Dataset: train_split (GitHub, ameenaquadrishhh-glitch/Ample). Classes: non-violent, violent.

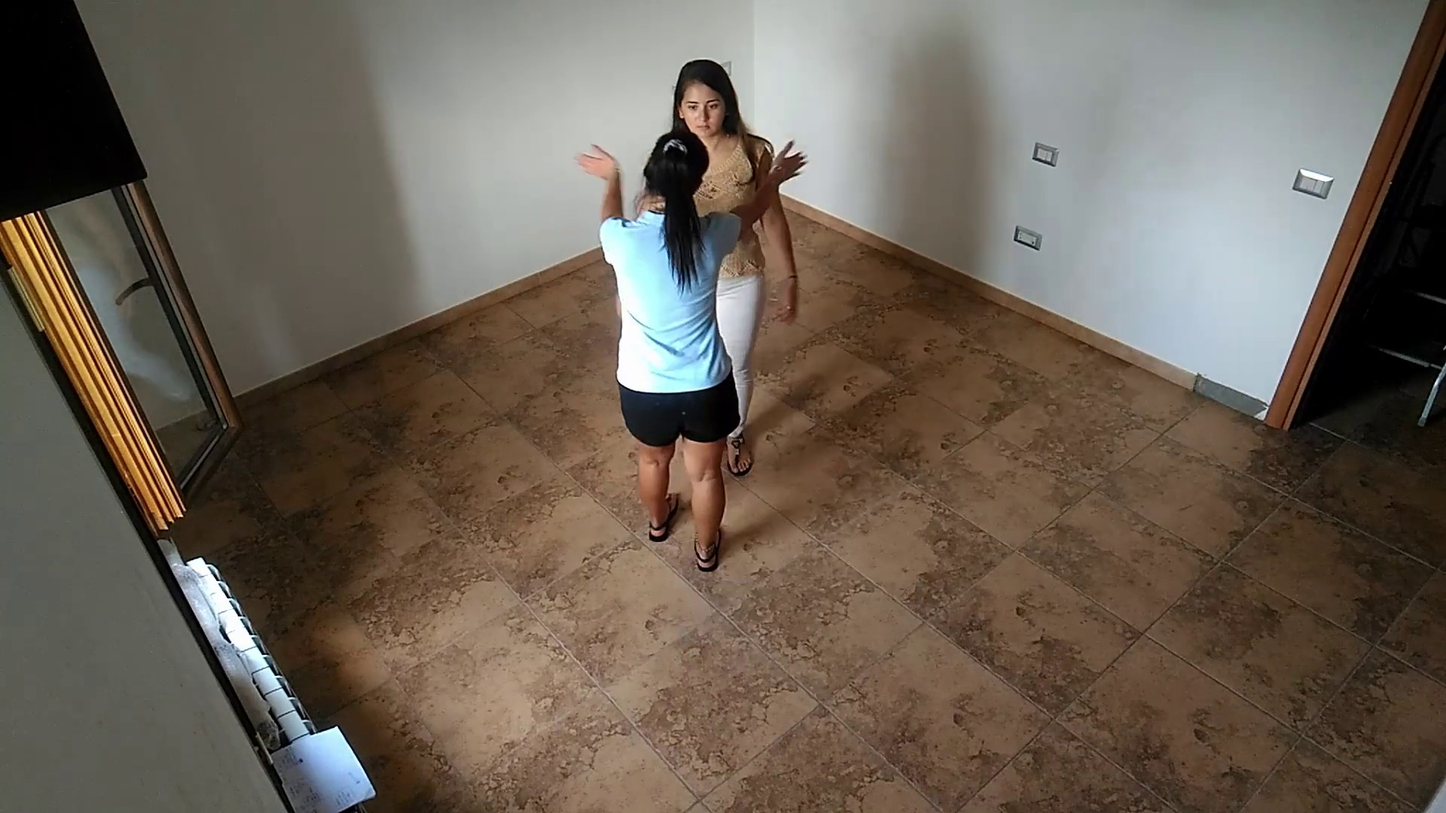
Label: non-violent

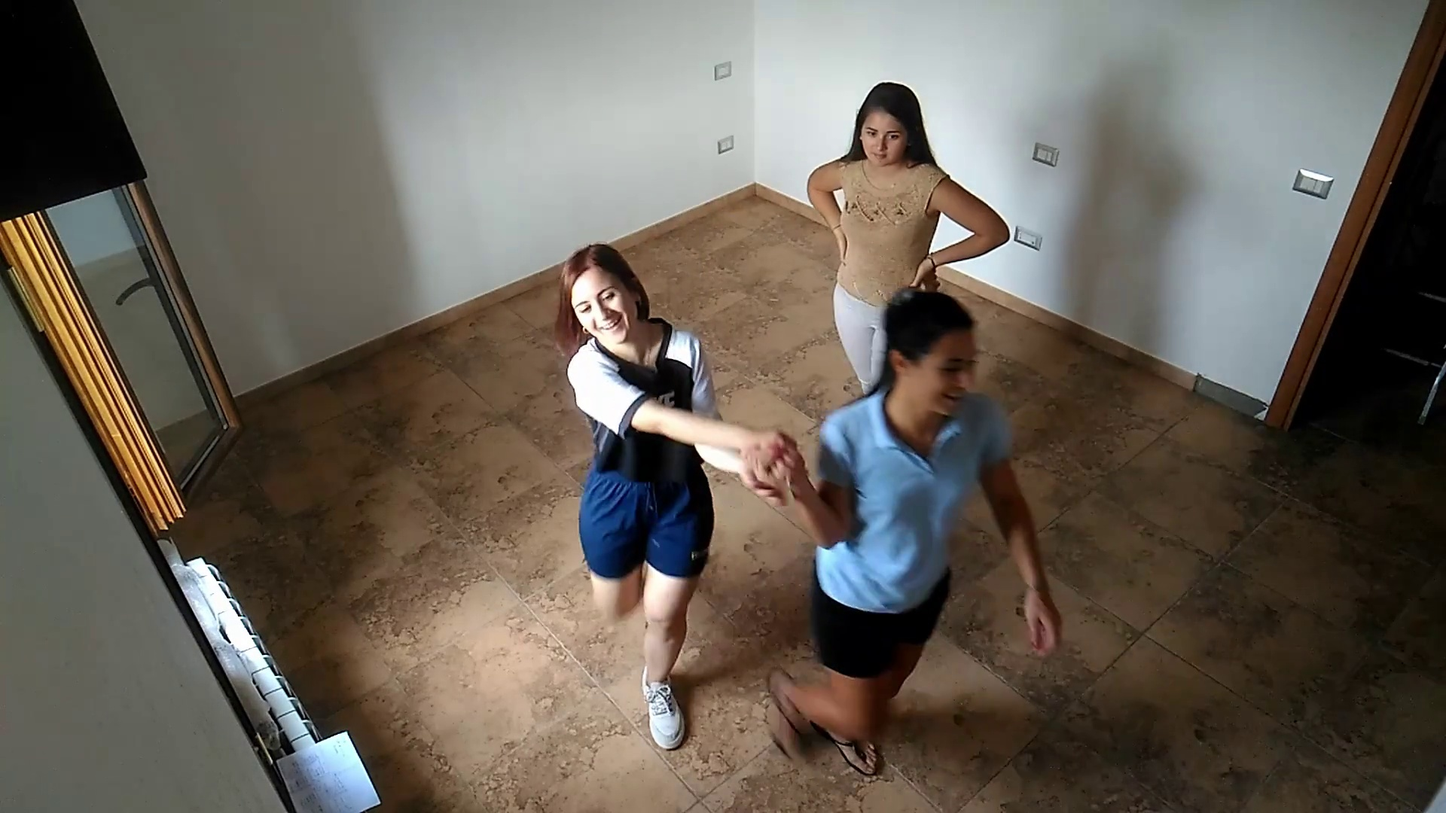
Label: non-violent

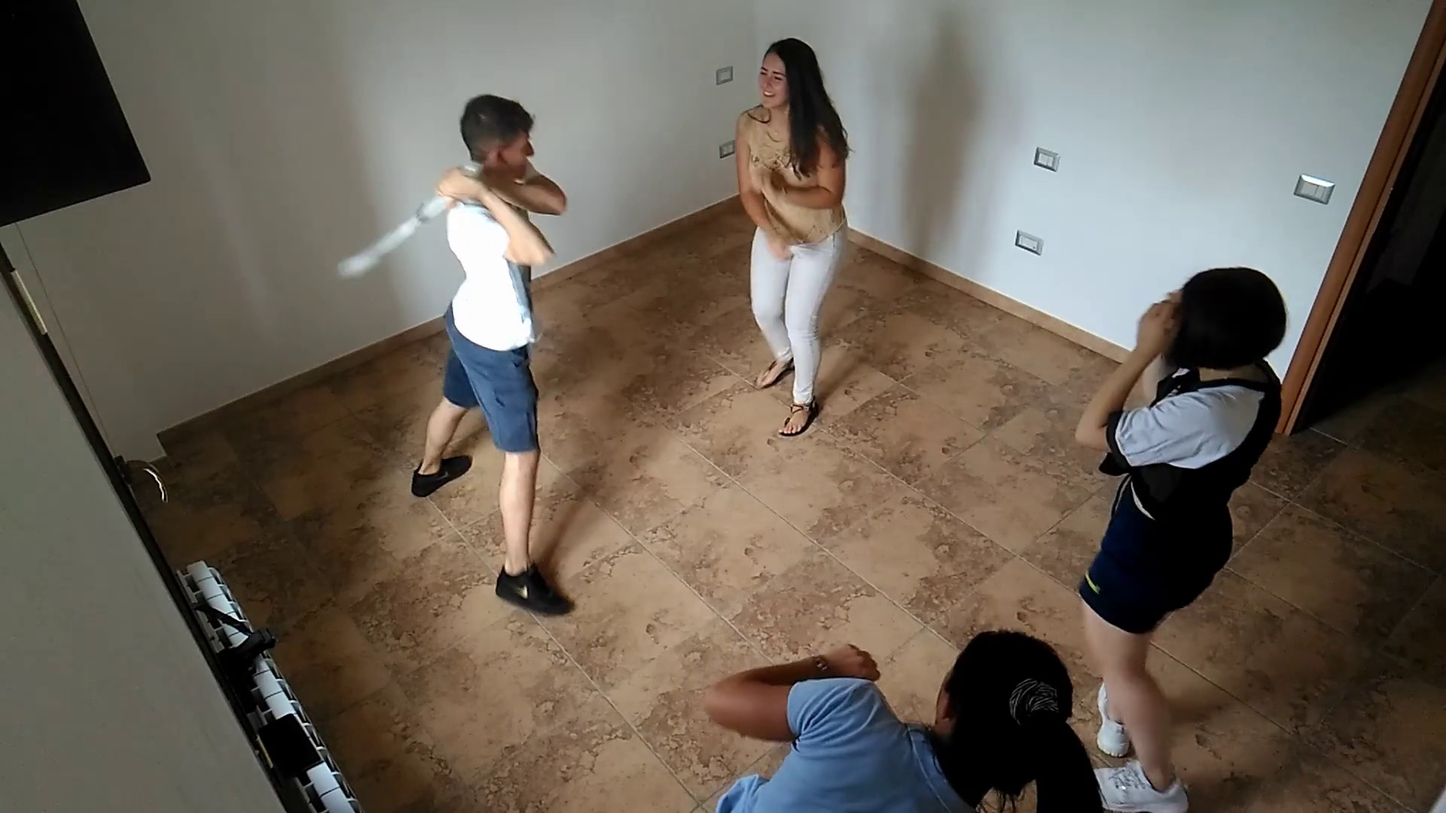
Label: violent

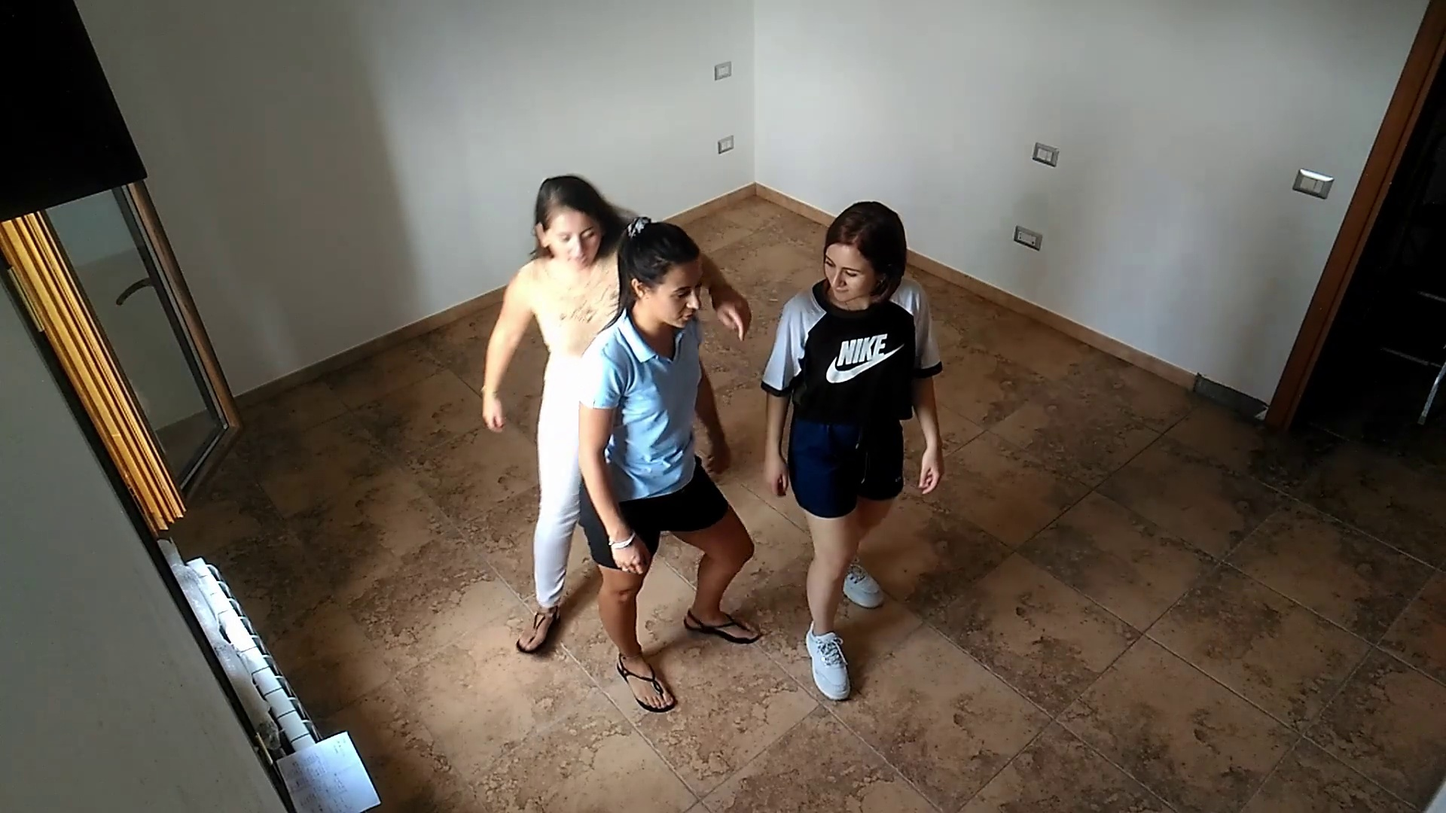
Label: non-violent

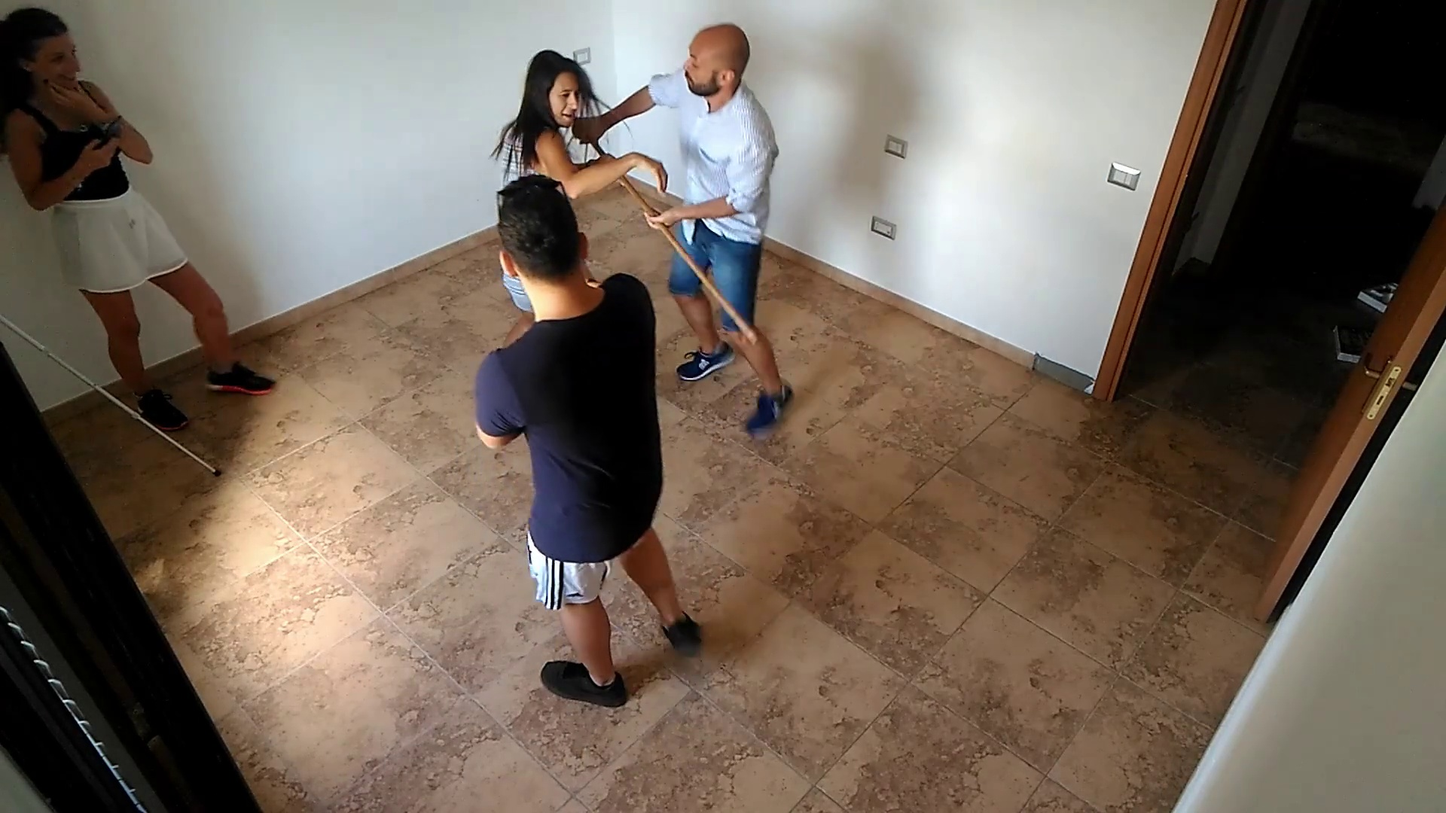
Label: violent

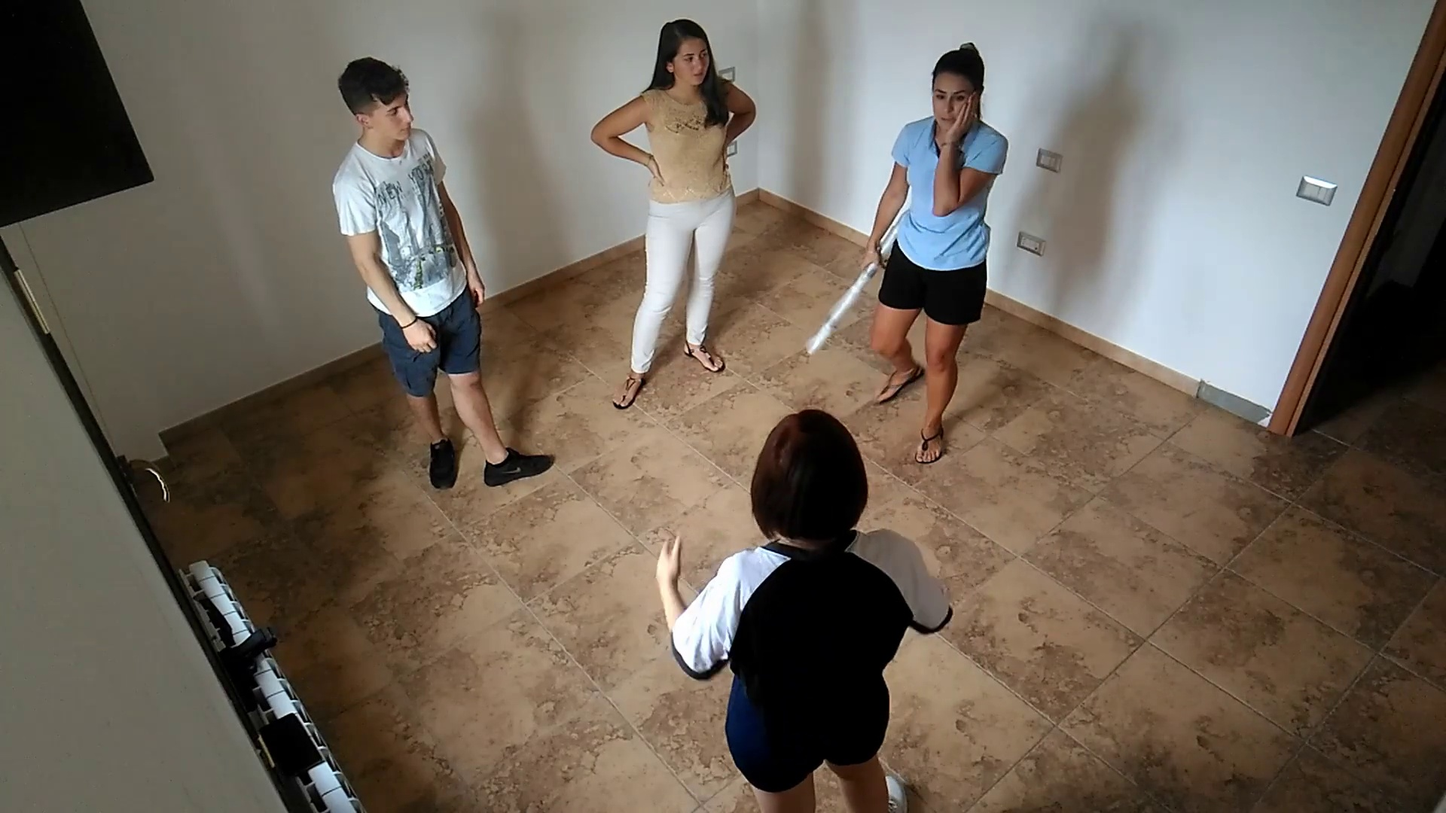
Label: violent
